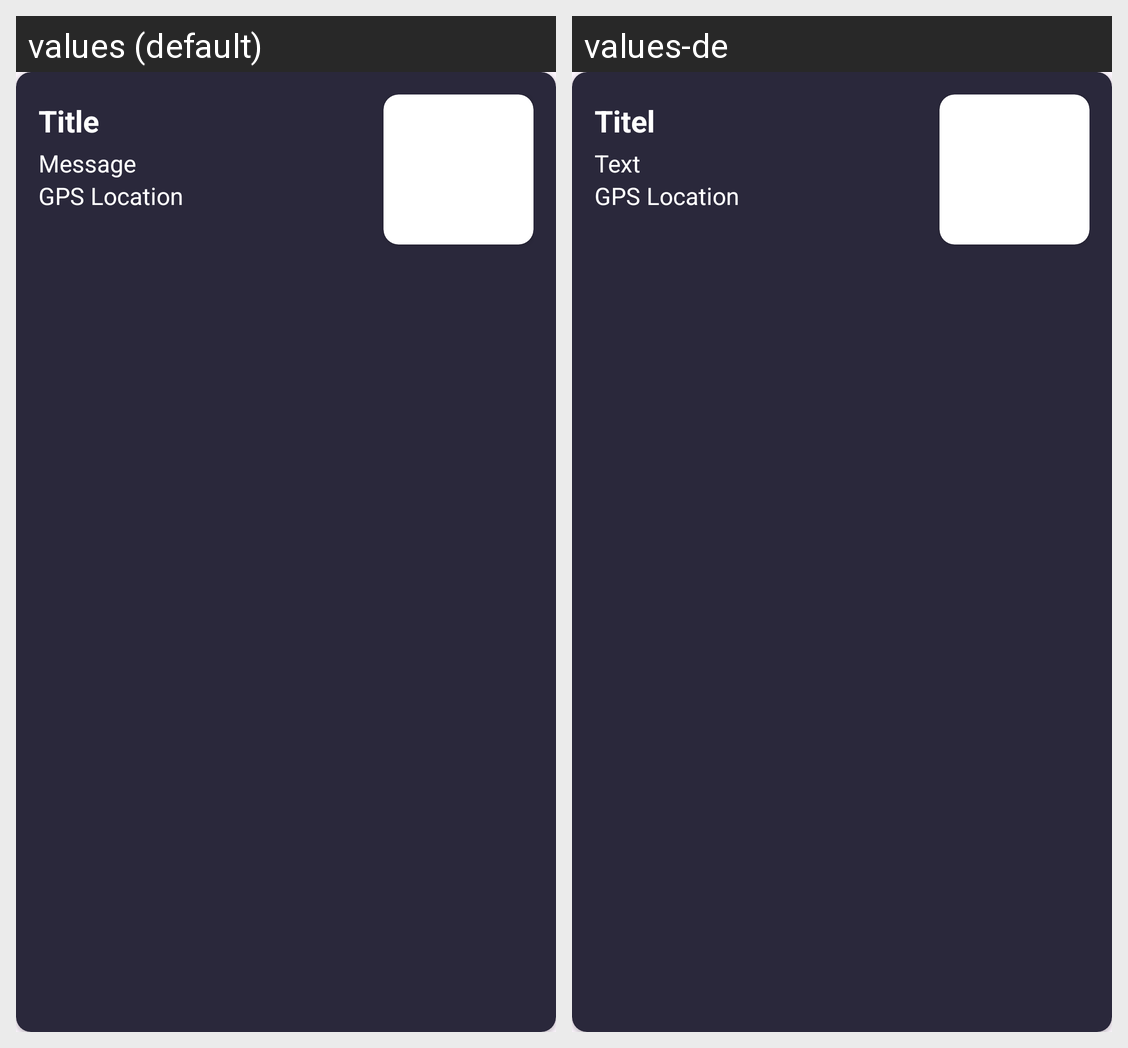

The same Android screen rendered under two of its app's locales, left to right. List the strings drawn on it with the default value and each locale's translation.
Android screen res/layout/locationlist_item_view.xml rendered under 2 locales, left to right: values (default), values-de. Device: Nexus 5 (rendered at 1080×1920; each locale shown at half size, 540×960, under a caption strip naming it); theme Theme.MyApplication.
Strings drawn on this screen, with the default value and each locale's value (text and hints the layout hard-codes, and strings that could not be matched under every locale, appear in the picture but are not listed):

hint_title
  values: Title
  values-de: Titel

hint_message
  values: Message
  values-de: Text

hint_gps_location
  values: GPS Location
  values-de: GPS Location
